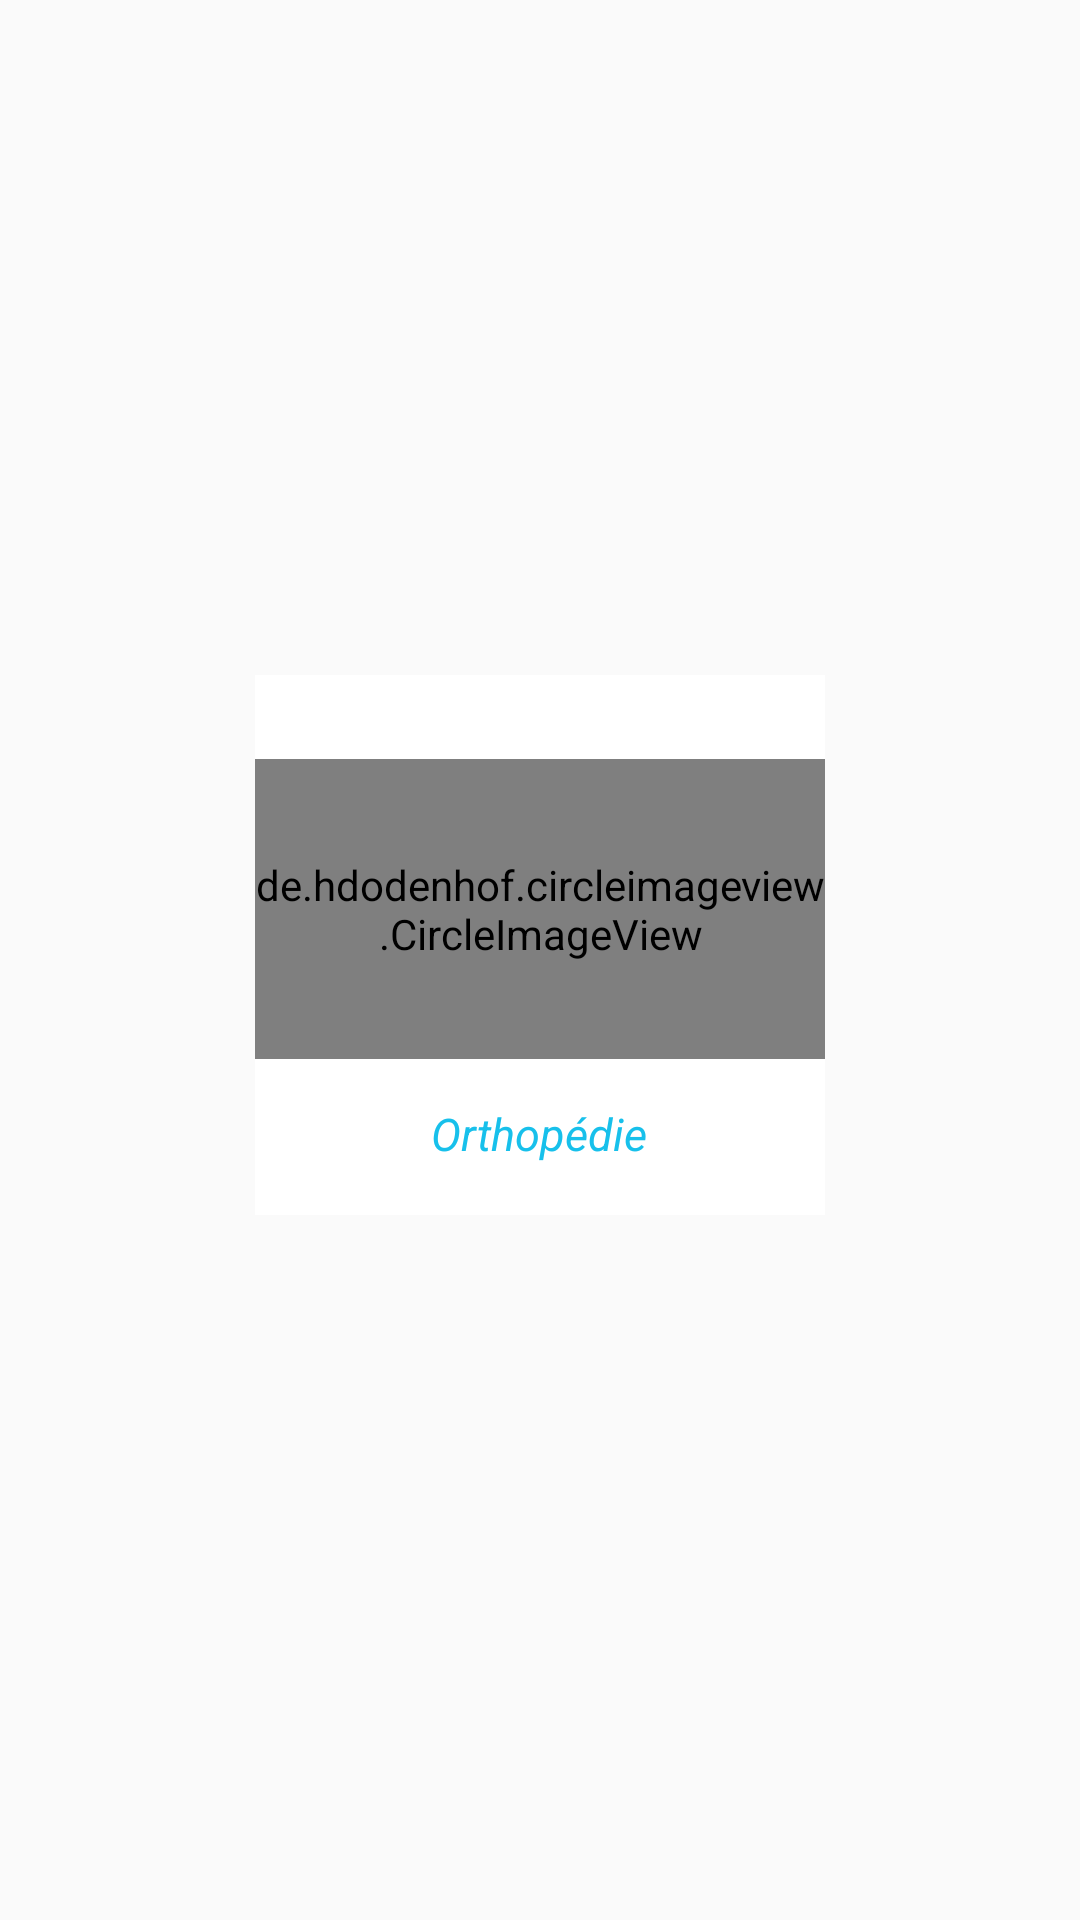

The Android layout XML behind this screen, and the referenced resources:
<!-- AndroidManifest.xml: application theme AppTheme -->
<!-- res/layout/speciality_layout.xml -->
<?xml version="1.0" encoding="utf-8"?>
<RelativeLayout xmlns:android="http://schemas.android.com/apk/res/android"
    xmlns:tools="http://schemas.android.com/tools"
    xmlns:app="http://schemas.android.com/apk/res-auto"
    android:orientation="vertical"
    android:layout_width="match_parent"
    android:layout_height="match_parent"
    android:gravity="center">

    <RelativeLayout
        android:id="@+id/gridviewdata"
        android:layout_width="190dp"
        android:background="#fff"
        android:layout_marginBottom="10dp"
        android:layout_marginLeft="5dp"
        android:layout_marginRight="5dp"
        android:layout_height="180dp">


        <TextView
            android:id="@+id/textview"
            android:layout_width="wrap_content"
            android:layout_height="wrap_content"
            android:layout_alignParentBottom="true"
            android:layout_centerHorizontal="true"
            android:text="Orthopédie"
            android:paddingBottom="17dp"
            android:textColor="@color/colorB"
            android:textStyle="italic"
            android:textSize="15dp" />

        <de.hdodenhof.circleimageview.CircleImageView
            android:id="@+id/imageview"
            android:layout_width="200dp"
            android:layout_height="100dp"
            android:layout_centerHorizontal="true"
            android:translationY="-12dp"
            android:layout_centerVertical="true"
            app:civ_border_width="1dp"
            app:civ_border_color="#000" />
    </RelativeLayout>
</RelativeLayout>
<!-- resources referenced by this layout -->
<resources>
  <color name="colorB"> #17c0eb</color>
  <style name="AppTheme" parent="Theme.AppCompat.Light.NoActionBar">
          
      </style>
</resources>
